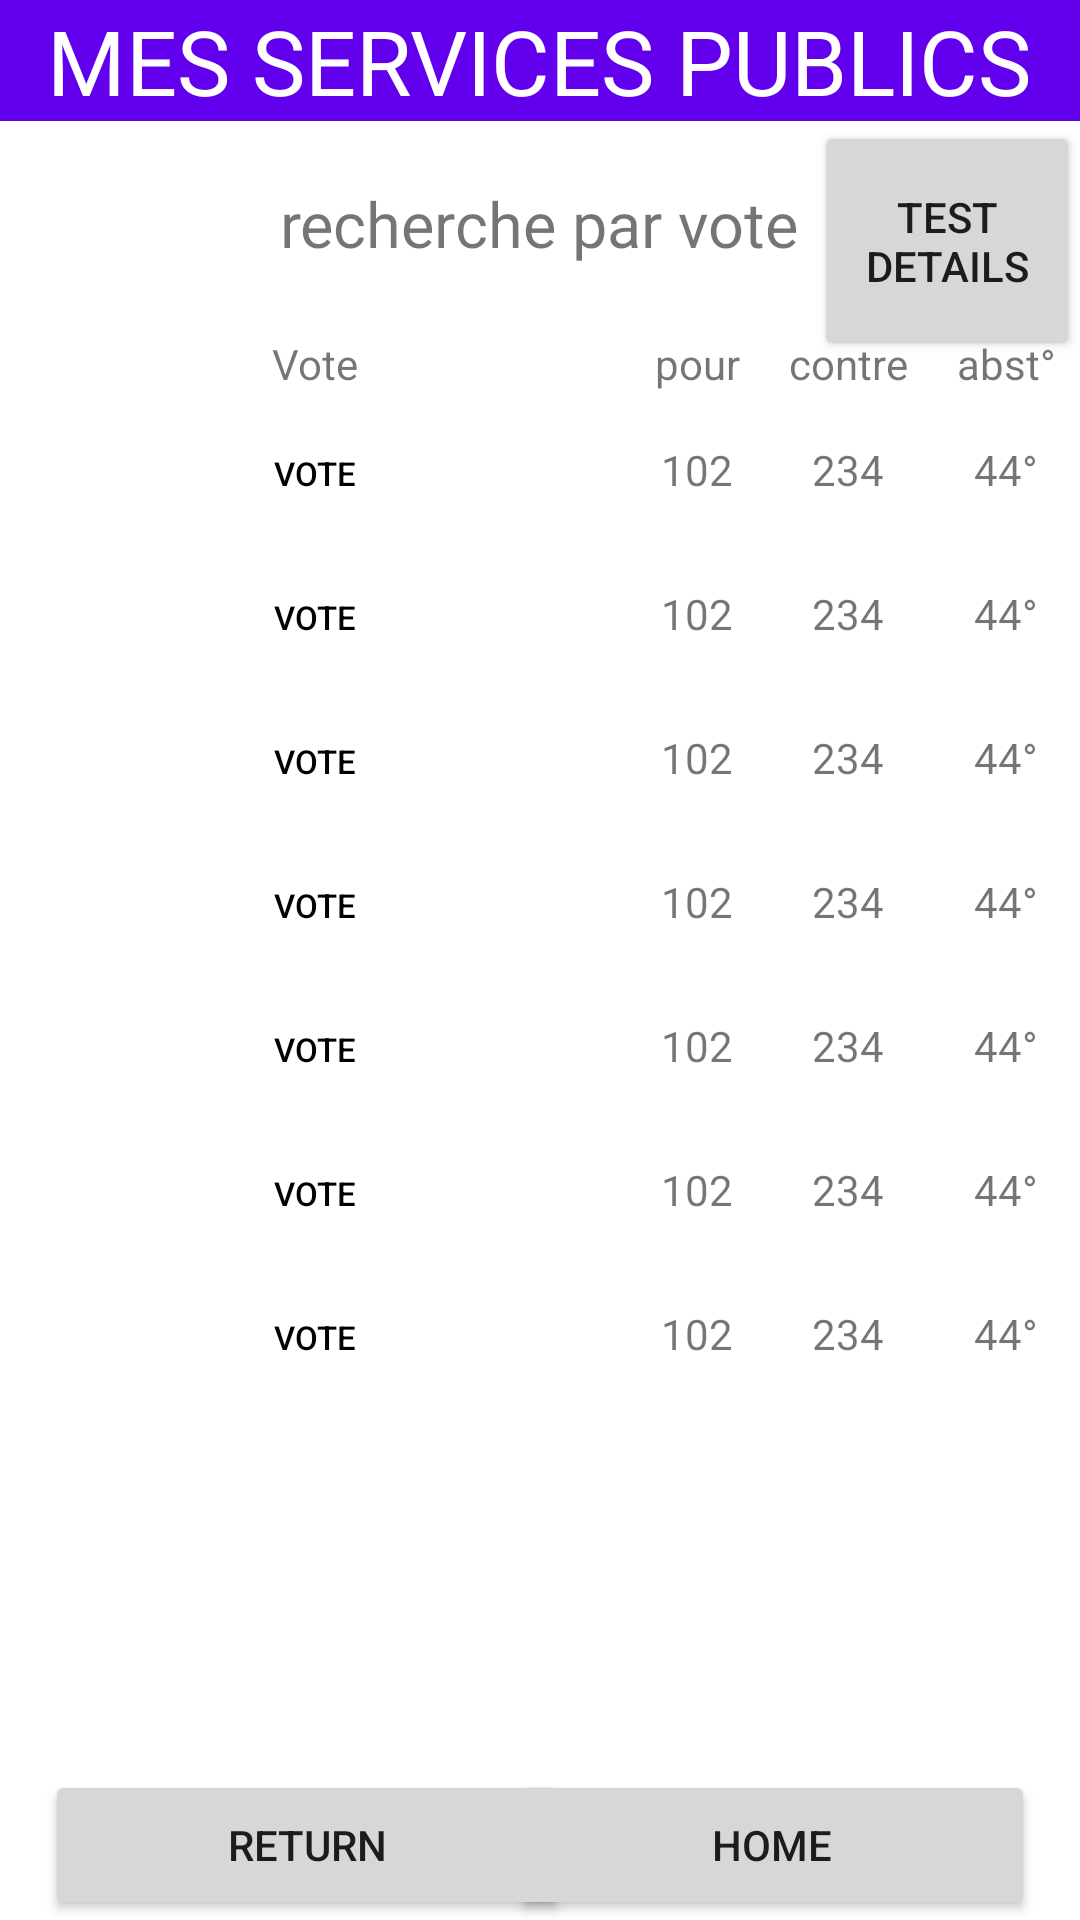

Android layout source for this screen:
<!-- AndroidManifest.xml: application theme Theme.ServicesPublics -->
<!-- res/layout/search_by_vote_screen1.xml -->
<?xml version="1.0" encoding="utf-8"?>
<RelativeLayout
    xmlns:android="http://schemas.android.com/apk/res/android"
    android:id="@+id/container"
    android:layout_width="match_parent"
    android:layout_height="match_parent">

    <include layout="@layout/header"/>

    <RelativeLayout
        android:id="@+id/content"
        android:layout_width="match_parent"
        android:layout_height="match_parent"
        android:layout_above="@id/footer"
        android:layout_below="@id/header"
        android:gravity="center_horizontal">

        <TextView
            android:id="@+id/search_by_vote_title"
            android:layout_width="wrap_content"
            android:layout_height="wrap_content"
            android:layout_alignParentTop="true"
            android:layout_centerHorizontal="true"
            android:layout_marginTop="20dp"
            android:text="recherche par vote"
            android:textSize="21sp" />

        <Button
            android:id="@+id/testButton_toDetailsScreen"
            android:layout_width="90dp"
            android:layout_height="80dp"
            android:layout_marginLeft="5dp"
            android:layout_marginBottom="5dp"
            android:layout_toRightOf="@id/search_by_vote_title"
            android:text="Test Details" />

        <TableLayout
            android:id="@+id/vote_table"
            android:layout_width="match_parent"
            android:layout_height="wrap_content"
            android:layout_below="@id/search_by_vote_title"
            android:layout_marginTop="20dp">

            <TableRow android:weightSum="15">

                <TextView
                    android:layout_column="0"
                    android:layout_weight="12"
                    android:gravity="center"
                    android:padding="3dip"
                    android:text="Vote" />

                <TextView
                    android:layout_column="1"
                    android:layout_weight="1"
                    android:gravity="center"
                    android:padding="3dip"
                    android:text="pour" />

                <TextView
                    android:layout_column="2"
                    android:layout_weight="1"
                    android:gravity="center"
                    android:padding="3dip"
                    android:text="contre" />

                <TextView
                    android:layout_column="2"
                    android:layout_weight="1"
                    android:gravity="center"
                    android:padding="3dip"
                    android:text="abst°" />
            </TableRow>

            <include
                android:id="@+id/row1"
                layout="@layout/raw_vote"></include>

            <include
                android:id="@+id/row2"
                layout="@layout/raw_vote"></include>

            <include
                android:id="@+id/row3"
                layout="@layout/raw_vote"></include>

            <include
                android:id="@+id/row4"
                layout="@layout/raw_vote"></include>

            <include
                android:id="@+id/row5"
                layout="@layout/raw_vote"></include>

            <include
                android:id="@+id/row6"
                layout="@layout/raw_vote"></include>

            <include
                android:id="@+id/row7"
                layout="@layout/raw_vote"></include>


        </TableLayout>
    </RelativeLayout>

    <include layout="@layout/footer"/>

</RelativeLayout>
<!-- res/layout/header.xml (included above) -->
<?xml version="1.0" encoding="utf-8"?>
<RelativeLayout
    xmlns:android="http://schemas.android.com/apk/res/android"
    android:id="@+id/header"
    android:layout_alignParentTop="true"
    android:layout_width="match_parent"
    android:layout_height="wrap_content"
    android:gravity="center_horizontal"
    android:background="@color/purple_500"
    >
    <TextView
        android:id="@+id/app_title"
        android:layout_width="wrap_content"
        android:layout_height="wrap_content"
        android:text="@string/app_title_header"
        android:textSize="30sp"
        android:textColor="@color/white"/>

</RelativeLayout>
<!-- res/layout/raw_vote.xml (included above) -->
<?xml version="1.0" encoding="utf-8"?>
<TableRow xmlns:android="http://schemas.android.com/apk/res/android"
    android:weightSum="15">
    <Button
        style="@style/Widget.AppCompat.Button.Borderless"
        android:id="@+id/column0"
        android:layout_column="0"
        android:layout_weight="12"
        android:gravity="center"
        android:padding="3dip"
        android:text="Vote"
        android:textColor="@color/black"
        android:textSize="11sp" />

    <TextView
        android:id="@+id/column1"
        android:layout_column="1"
        android:layout_weight="1"
        android:gravity="center"
        android:padding="3dip"
        android:text="102" />

    <TextView
        android:id="@+id/column2"
        android:layout_column="2"
        android:layout_weight="1"
        android:gravity="center"
        android:padding="3dip"
        android:text="234" />

    <TextView
        android:id="@+id/column3"
        android:layout_column="2"
        android:layout_weight="1"
        android:gravity="center"
        android:padding="3dip"
        android:text="44°" />
</TableRow>
<!-- res/layout/footer.xml (included above) -->
<?xml version="1.0" encoding="utf-8"?>
<RelativeLayout
    xmlns:android="http://schemas.android.com/apk/res/android"
    android:id="@+id/footer"
    android:layout_alignParentBottom="true"
    android:layout_width="match_parent"
    android:layout_height="wrap_content"
    android:gravity="center_horizontal">

    <Button
        android:id="@+id/return_button"
        android:layout_alignParentRight="true"
        android:layout_width="175dp"
        android:layout_height="50dp"
        android:layout_marginRight="15dp"
        android:text="Home"/>

    <Button
        android:id="@+id/home_button"
        android:layout_alignParentLeft="true"
        android:layout_width="175dp"
        android:layout_height="50dp"
        android:layout_marginLeft="15dp"
        android:text="Return"/>

</RelativeLayout>
<!-- resources referenced by this layout -->
<resources>
  <color name="black">#FF000000</color>
  <color name="purple_500">#FF6200EE</color>
  <color name="white">#FFFFFFFF</color>
  <string name="app_title_header">MES SERVICES PUBLICS</string>
  <style name="Theme.ServicesPublics" parent="Theme.MaterialComponents.DayNight.DarkActionBar">
          
          <item name="colorPrimary">@color/purple_500</item>
          <item name="colorPrimaryVariant">@color/purple_700</item>
          <item name="colorOnPrimary">@color/white</item>
          
          <item name="colorSecondary">@color/teal_200</item>
          <item name="colorSecondaryVariant">@color/teal_700</item>
          <item name="colorOnSecondary">@color/black</item>
          
          <item name="android:statusBarColor" tools:targetApi="l">?attr/colorPrimaryVariant</item>
          
      </style>
  <color name="purple_700">#FF3700B3</color>
  <color name="teal_200">#FF03DAC5</color>
  <color name="teal_700">#FF018786</color>
</resources>
